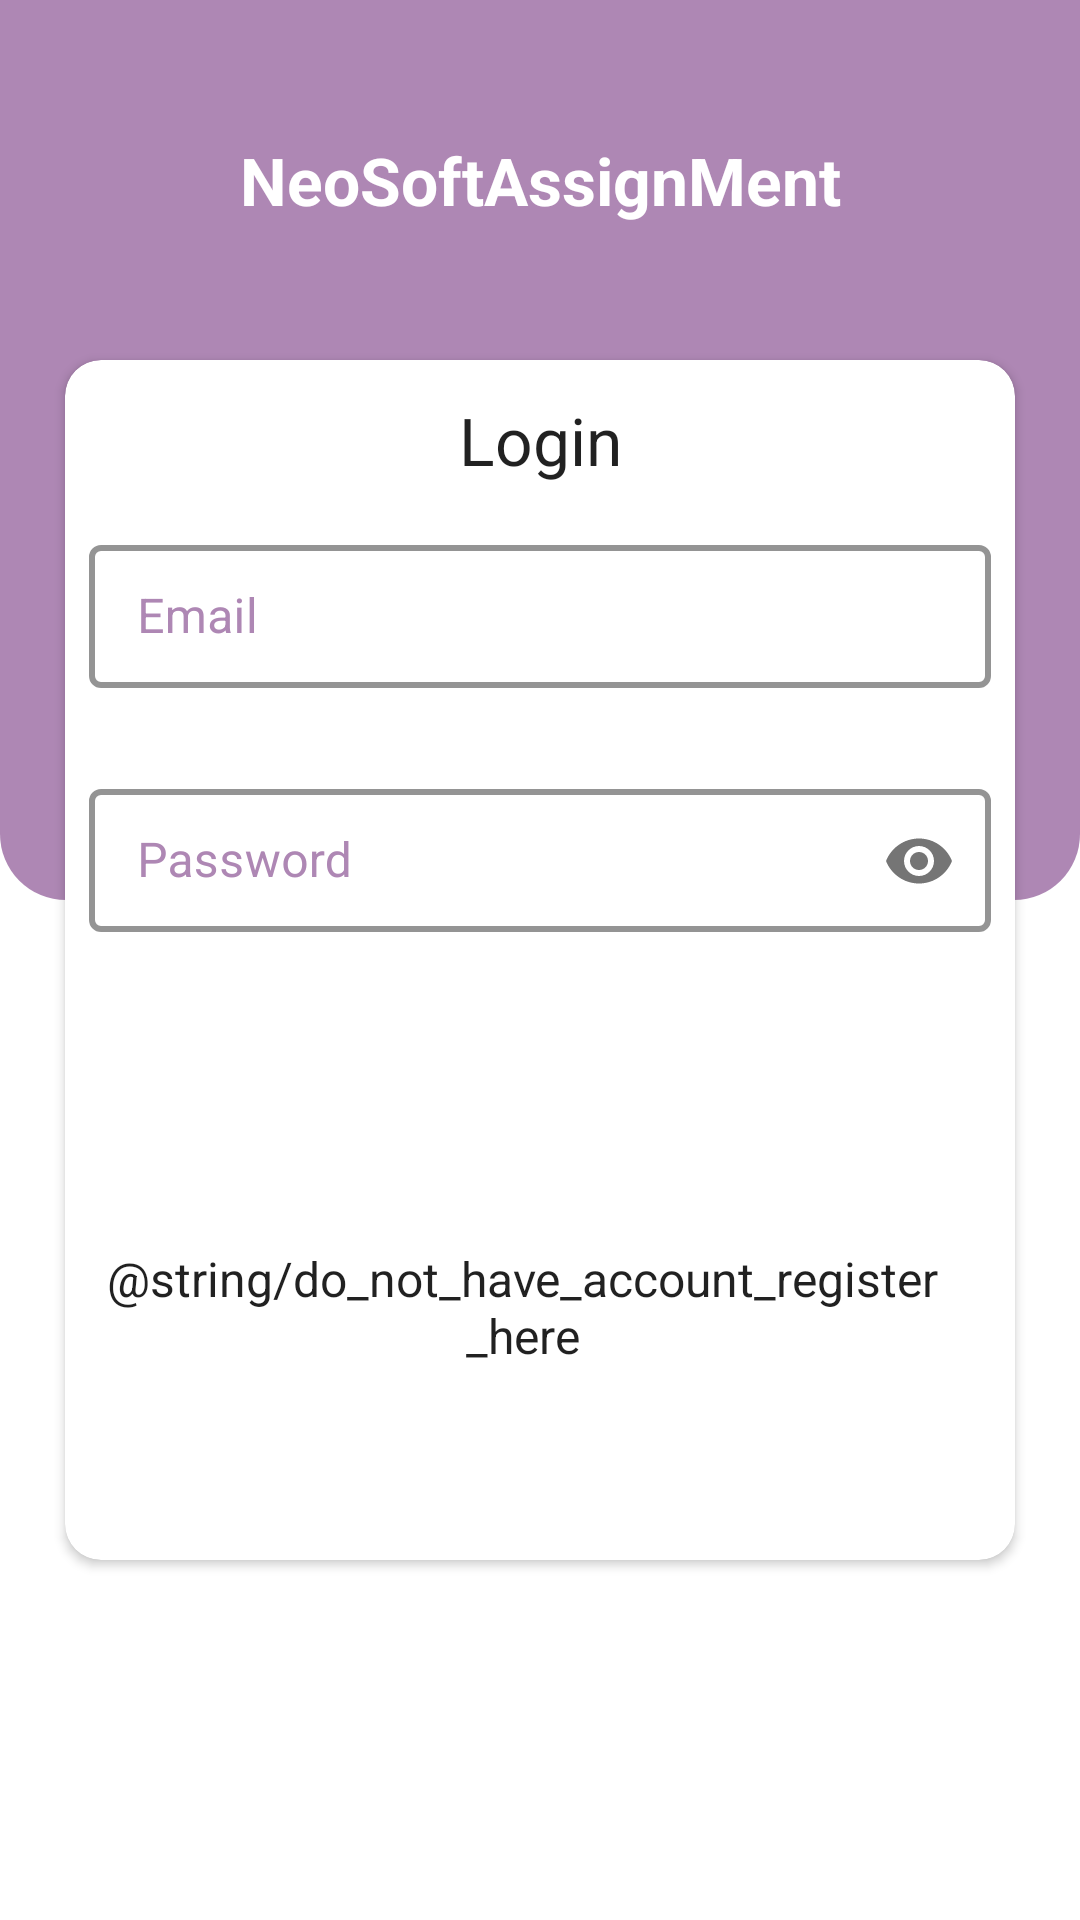

Here is an Android app screen rendered from its layout file. Give the layout XML and the strings, colors and styles it references.
<!-- AndroidManifest.xml: application theme Theme.NeoSoftAssignMent -->
<!-- res/layout/activity_login.xml -->
<?xml version="1.0" encoding="utf-8"?>
<layout xmlns:android="http://schemas.android.com/apk/res/android"
    xmlns:app="http://schemas.android.com/apk/res-auto"
    xmlns:card_view="http://schemas.android.com/apk/res-auto"
    xmlns:tools="http://schemas.android.com/tools">

    <data>

        <variable
            name="loginVm"
            type="com.assignment.neosoftassignment.viewModel.LoginViewModel" />

        <variable
            name="handler"
            type="com.assignment.neosoftassignment.onClickListner.OnClickListnerLogin" />
    </data>

    <androidx.constraintlayout.widget.ConstraintLayout
        android:layout_width="match_parent"
        android:layout_height="match_parent"
        android:background="@android:color/white"
        tools:context=".view.activity.LoginActivity">

        <androidx.constraintlayout.widget.Guideline
            android:id="@+id/guideline"
            android:layout_width="wrap_content"
            android:layout_height="wrap_content"
            android:orientation="horizontal"
            app:layout_constraintGuide_percent="0.4" />

        <androidx.constraintlayout.widget.Guideline
            android:id="@+id/guideline_start"
            android:layout_width="wrap_content"
            android:layout_height="wrap_content"
            android:orientation="vertical"
            app:layout_constraintGuide_percent="0.06" />

        <androidx.constraintlayout.widget.Guideline
            android:id="@+id/guideline_end"
            android:layout_width="wrap_content"
            android:layout_height="wrap_content"
            android:orientation="vertical"
            app:layout_constraintGuide_percent="0.94" />

        <androidx.appcompat.widget.AppCompatImageView
            android:id="@+id/iv_login_background"
            android:layout_width="match_parent"
            android:layout_height="300dp"
            android:src="@drawable/login_background"
            app:layout_constraintEnd_toEndOf="parent"
            app:layout_constraintStart_toStartOf="parent"
            app:layout_constraintTop_toTopOf="parent" />

        <androidx.appcompat.widget.AppCompatTextView
            android:id="@+id/tv_screen_name"
            android:layout_width="match_parent"
            android:layout_height="wrap_content"
            android:gravity="center"
            android:text="@string/app_name"
            android:textAppearance="@style/TextAppearance.Material3.TitleLarge"
            android:textColor="@color/white"
            android:textStyle="bold"
            app:layout_constraintBottom_toTopOf="@+id/cv_login"
            app:layout_constraintEnd_toEndOf="parent"
            app:layout_constraintStart_toStartOf="parent"
            app:layout_constraintTop_toTopOf="parent" />

        <androidx.cardview.widget.CardView
            android:id="@+id/cv_login"
            android:layout_width="0dp"
            android:layout_height="400dp"
            app:cardCornerRadius="12dp"
            android:background="@android:color/white"
            card_view:cardBackgroundColor="@android:color/white"
            app:layout_constraintBottom_toBottomOf="parent"
            app:layout_constraintEnd_toEndOf="parent"
            app:layout_constraintEnd_toStartOf="@+id/guideline_end"
            app:layout_constraintStart_toEndOf="@+id/guideline_start"
            app:layout_constraintTop_toTopOf="parent">

            <androidx.constraintlayout.widget.ConstraintLayout
                android:layout_width="match_parent"
                android:layout_height="wrap_content">

                <androidx.appcompat.widget.AppCompatTextView
                    android:id="@+id/tv_login"
                    android:layout_width="match_parent"
                    android:layout_height="wrap_content"
                    android:layout_marginTop="12dp"
                    android:layout_marginBottom="12dp"
                    android:gravity="center"
                    android:text="@string/login"
                    android:textAppearance="@style/TextAppearance.Material3.TitleLarge"
                    android:textColor="@color/primary_color_bg"
                    android:textStyle="normal"
                    app:layout_constraintEnd_toEndOf="parent"
                    app:layout_constraintStart_toStartOf="parent"
                    app:layout_constraintTop_toTopOf="parent" />
                
                <com.google.android.material.textfield.TextInputLayout
                    android:id="@+id/emailTextInputLayout"
                    style="@style/LoginTextInputLayoutStyle"
                    android:layout_width="0dp"
                    android:layout_height="wrap_content"
                    android:layout_marginStart="8dp"
                    android:layout_marginTop="12dp"
                    android:layout_marginEnd="8dp"
                    android:hint="@string/email"
                    app:endIconMode="clear_text"
                    app:errorEnabled="true"
                    app:hintTextAppearance="@style/TextAppearance.AppCompat.Medium"
                    app:layout_constraintEnd_toEndOf="parent"
                    app:layout_constraintStart_toStartOf="parent"
                    app:layout_constraintTop_toBottomOf="@+id/tv_login">

                    <com.google.android.material.textfield.TextInputEditText
                        android:id="@+id/email"
                        android:layout_width="match_parent"
                        android:layout_height="wrap_content"
                        android:textColor="@color/black"
                        android:inputType="textEmailAddress" />


                </com.google.android.material.textfield.TextInputLayout>

                <com.google.android.material.textfield.TextInputLayout
                    android:id="@+id/passwordTextInputLayout"
                    style="@style/LoginTextInputLayoutStyle"
                    android:layout_width="0dp"
                    android:layout_height="wrap_content"
                    android:layout_marginTop="5dp"
                    android:hint="@string/password"
                    app:errorEnabled="true"
                    app:hintTextAppearance="@style/TextAppearance.AppCompat.Medium"
                    app:layout_constraintEnd_toEndOf="@+id/emailTextInputLayout"
                    app:layout_constraintStart_toStartOf="@+id/emailTextInputLayout"
                    app:layout_constraintTop_toBottomOf="@+id/emailTextInputLayout"
                    app:passwordToggleEnabled="true">

                    <com.google.android.material.textfield.TextInputEditText
                        android:id="@+id/password"
                        android:layout_width="match_parent"
                        android:layout_height="wrap_content"
                        android:textColor="@color/black"
                        android:inputType="textPassword" />
                </com.google.android.material.textfield.TextInputLayout>

                <androidx.appcompat.widget.AppCompatButton
                    android:id="@+id/btn_login"
                    android:layout_width="0dp"
                    android:layout_marginTop="16dp"
                    android:layout_height="wrap_content"
                    android:background="@drawable/login_button_background"
                    android:text="@string/login_"
                    android:onClick="@{()->handler.loginButtonButtonOnclick()}"
                    android:textAppearance="@style/TextAppearance.AppCompat.Medium"
                    android:textColor="@color/white"
                    app:layout_constraintEnd_toEndOf="@+id/passwordTextInputLayout"
                    app:layout_constraintStart_toStartOf="@+id/passwordTextInputLayout"
                    app:layout_constraintTop_toBottomOf="@+id/passwordTextInputLayout"
                    app:layout_constraintWidth_percent="0.7" />

                <androidx.appcompat.widget.AppCompatTextView
                    android:id="@+id/tv_forgot_password"
                    android:layout_width="match_parent"
                    android:layout_height="wrap_content"
                    android:layout_marginTop="16dp"
                    android:layout_marginBottom="12dp"
                    android:gravity="center"
                    android:padding="4dp"
                    android:layout_marginEnd="12dp"
                    android:onClick="@{()->handler.registration()}"
                    android:text="@string/do_not_have_account_register_here"
                    android:textAppearance="@style/TextAppearance.AppCompat.Subhead"
                    android:textColor="@color/primary_color_bg"
                    app:layout_constraintEnd_toEndOf="parent"
                    app:layout_constraintStart_toStartOf="parent"
                    app:layout_constraintTop_toBottomOf="@+id/btn_login" />
            </androidx.constraintlayout.widget.ConstraintLayout>

        </androidx.cardview.widget.CardView>


    </androidx.constraintlayout.widget.ConstraintLayout>
</layout>
<!-- resources referenced by this layout -->
<resources>
  <color name="black">#FF000000</color>
  <color name="white">#FFFFFFFF</color>
  <!-- drawable login_background (drawable-v24) -->
  <?xml version="1.0" encoding="utf-8"?>
  <shape xmlns:android="http://schemas.android.com/apk/res/android"
      android:shape="rectangle" >
  
      <gradient
          android:angle="45"
          android:endColor="@color/primary_color"
          android:centerColor="@android:color/holo_green_light"
          android:startColor="@android:color/holo_blue_bright"
          android:useLevel="true"
          android:type="radial" />
      <corners
          android:topLeftRadius="0dp"
          android:topRightRadius="0dp"
          android:bottomLeftRadius="22dp"
          android:bottomRightRadius="22dp"/>
  
  </shape>
  <!-- drawable login_button_background (drawable-v24) -->
  <?xml version="1.0" encoding="utf-8"?>
  <shape xmlns:android="http://schemas.android.com/apk/res/android"
      android:shape="rectangle" >
      <gradient
          android:angle="45"
          android:endColor="@color/primary_color_bg"
          android:centerColor="@color/primary_color_bg"
          android:startColor="@color/primary_color_bg"
          android:useLevel="false"
          android:type="linear" />
      <corners
          android:radius="20dp"/>
  
  </shape>
  <string name="app_name">NeoSoftAssignMent</string>
  <string name="email">Email</string>
  <string name="login">Login</string>
  <string name="login_">Login</string>
  <string name="password">Password</string>
  <style name="LoginTextInputLayoutStyle" parent="Widget.MaterialComponents.TextInputLayout.OutlinedBox.Dense">
          <item name="boxStrokeColor">@color/primary_color</item>
          <item name="boxStrokeWidth">2dp</item>
          <item name="android:textSize">16sp</item>
          <item name="android:textColor">@color/black</item>
          <item name="android:hint">@string/email</item>
          <item name="android:textColorHint">@color/primary_color</item>
          <item name="android:color" android:state_focused="true">@color/primary_color</item>
      </style>
  <style name="Theme.NeoSoftAssignMent" parent="Theme.MaterialComponents.DayNight.NoActionBar">
          
          <item name="colorPrimary">@color/purple_500</item>
          <item name="colorPrimaryVariant">@color/purple_700</item>
          <item name="colorOnPrimary">@color/white</item>
          
          <item name="colorSecondary">@color/teal_200</item>
          <item name="colorSecondaryVariant">@color/teal_700</item>
          <item name="colorOnSecondary">@color/black</item>
          
          <item name="android:statusBarColor">?attr/colorPrimaryVariant</item>
          
      </style>
  <color name="primary_color">#AE87B4</color>
  <color name="purple_500">#FF6200EE</color>
  <color name="purple_700">#FF3700B3</color>
  <color name="teal_200">#FF03DAC5</color>
  <color name="teal_700">#FF018786</color>
</resources>
